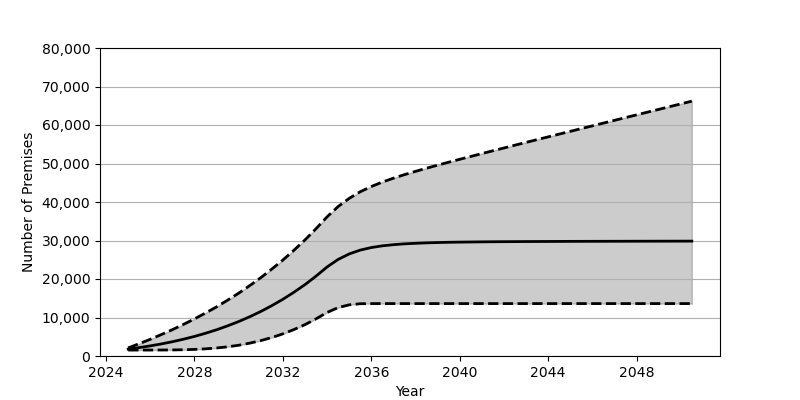

Data behind this chart, as committed beside it:
Date, Low, Base, High
2025-01, 1548, 1801, 2106
2025-07, 1548, 2180, 3192
2026-01, 1550, 2626, 4343
2026-07, 1558, 3130, 5559
2027-01, 1578, 3707, 6839
2027-07, 1623, 4352, 8196
2028-01, 1715, 5084, 9635
2028-07, 1863, 5902, 11161
2029-01, 2082, 6810, 12773
2029-07, 2387, 7829, 14495
2030-01, 2794, 8951, 16324
2030-07, 3336, 10191, 18273
2031-01, 3999, 11562, 20352
2031-07, 4802, 13072, 22571
2032-01, 5754, 14734, 24935
2032-07, 6874, 16555, 27465
2033-01, 8159, 18551, 30167
2033-07, 9644, 20740, 33065
2034-01, 11328, 23132, 36160
2034-07, 12568, 25079, 38818
2035-01, 13293, 26511, 40953
2035-07, 13577, 27502, 42656
2036-01, 13616, 28171, 44025
2036-07, 13616, 28615, 45183
2037-01, 13616, 28918, 46192
2037-07, 13616, 29129, 47109
2038-01, 13616, 29274, 47960
2038-07, 13616, 29387, 48779
2039-01, 13616, 29470, 49568
2039-07, 13616, 29536, 50334
2040-01, 13616, 29580, 51092
2040-07, 13616, 29614, 51834
2041-01, 13616, 29649, 52575
2041-07, 13616, 29675, 53309
2042-01, 13616, 29695, 54034
2042-07, 13616, 29710, 54759
2043-01, 13616, 29729, 55484
2043-07, 13616, 29738, 56205
2044-01, 13616, 29750, 56916
2044-07, 13616, 29760, 57635
2045-01, 13616, 29774, 58353
2045-07, 13616, 29780, 59068
2046-01, 13616, 29787, 59780
2046-07, 13616, 29794, 60496
2047-01, 13616, 29800, 61211
2047-07, 13616, 29805, 61925
2048-01, 13616, 29812, 62635
2048-07, 13616, 29819, 63346
2049-01, 13616, 29825, 64060
2049-07, 13616, 29828, 64772
2050-01, 13616, 29833, 65484
2050-07, 13616, 29839, 66194
